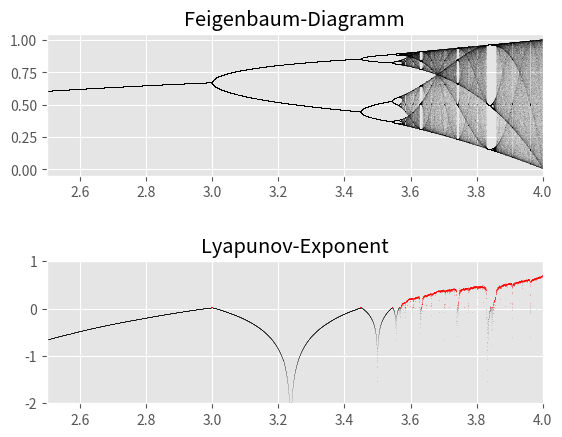

Reproduce this figure in Python.
import numpy as np
import matplotlib.pyplot as plt

# Logistische Gleichung
def logistic(r, x):
    return(r*x*(1 - x))

n = 10000
r = np.linspace(2.5, 4.0, n)

iterations = 1000
last = 100
x = 1e-5 * np.ones(n)

lyapunov = np.zeros(n)

# Plots
plt.style.use("ggplot")
plt.subplots_adjust(hspace = 0.6)

plt.subplot(211)
for i in range(iterations):
    x = logistic(r, x)
    lyapunov += np.log(abs(r - 2*r*x))
    if i >= (iterations - last):
        plt.plot(r, x, ",k", alpha = 0.02)
plt.xlim(2.5, 4.0)
plt.title("Feigenbaum-Diagramm")

plt.subplot(212)
plt.plot(r[lyapunov < 0], lyapunov[lyapunov < 0]/iterations, ",k", alpha = 0.1)
plt.plot(r[lyapunov >= 0], lyapunov[lyapunov >= 0]/iterations, ",r", alpha = 0.25)
plt.xlim(2.5, 4.0)
plt.ylim(-2, 1)
plt.title("Lyapunov-Exponent")

plt.show()
